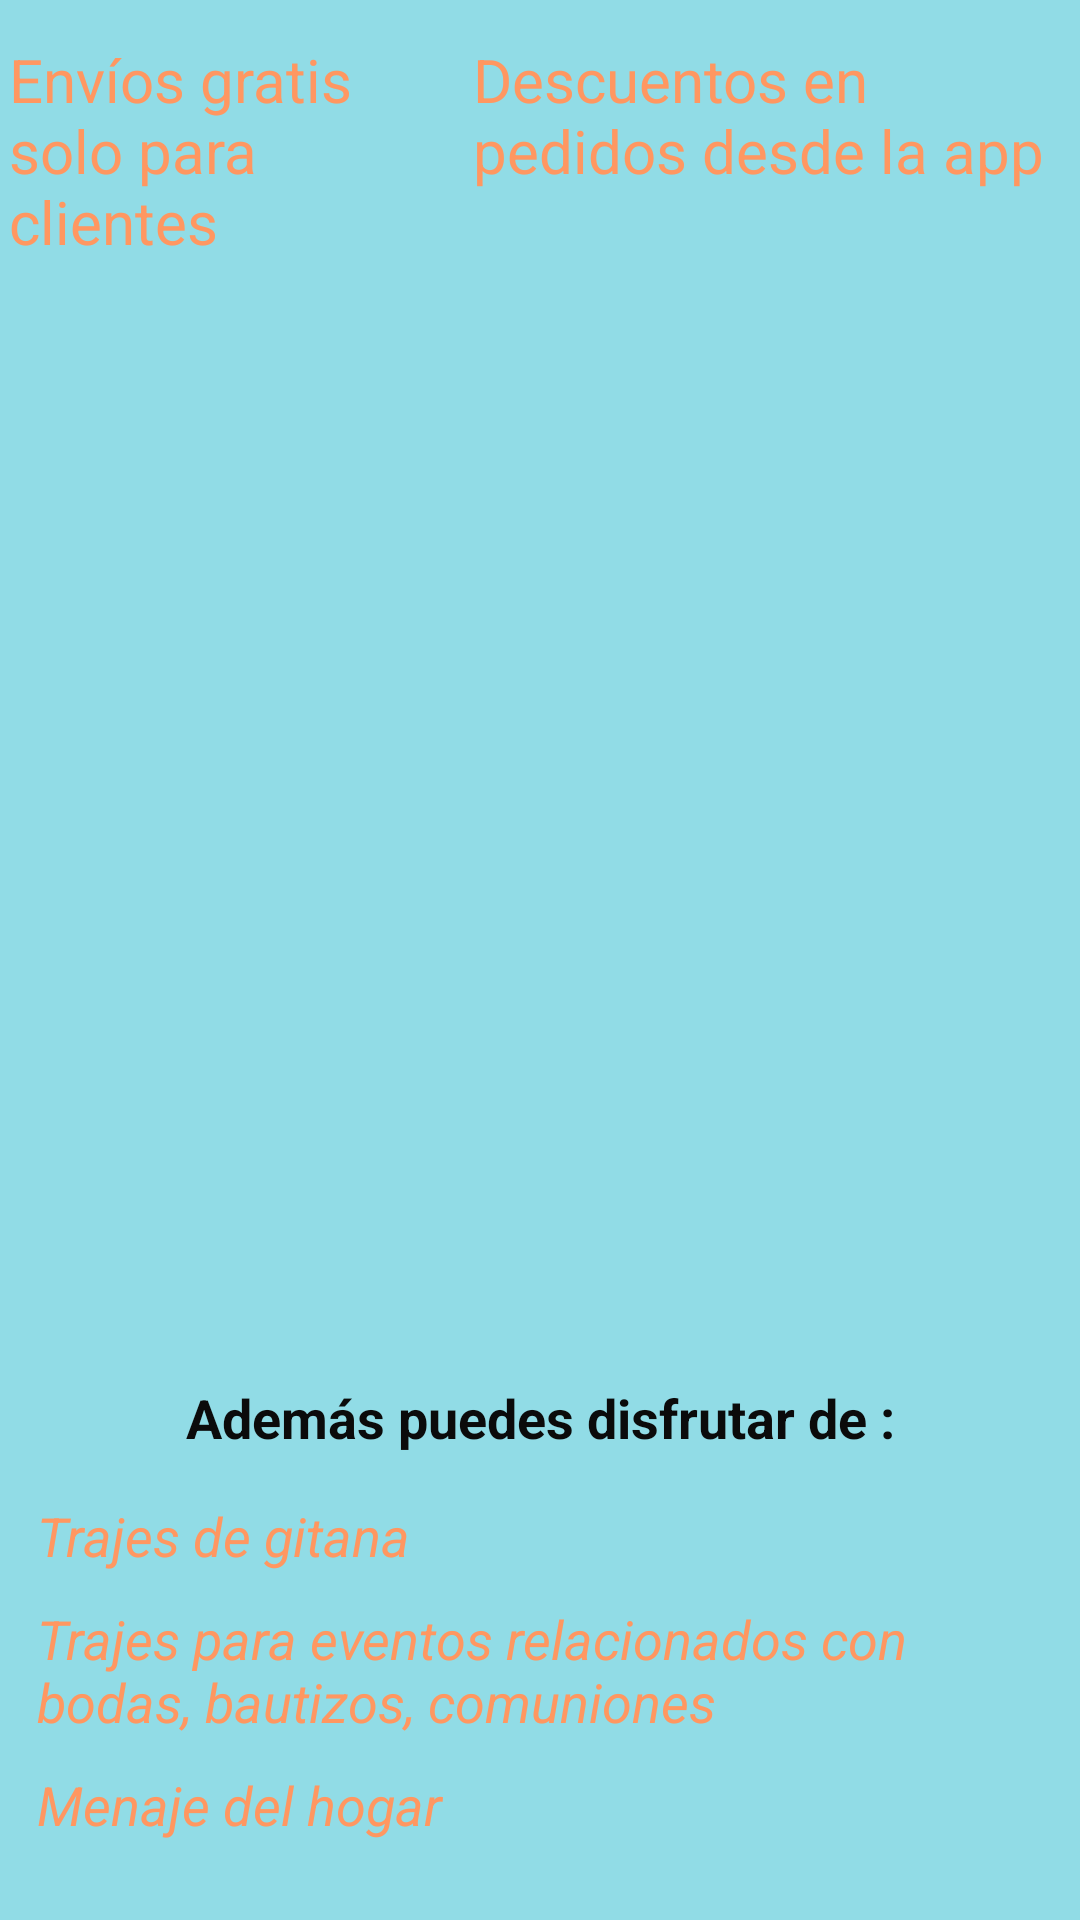

This screen was rendered from an Android layout file. Write that file and the resources it references.
<!-- AndroidManifest.xml: application theme Theme.TheSmileOfLuisa -->
<!-- res/layout/activity_minor.xml -->
<?xml version="1.0" encoding="utf-8"?>
<androidx.constraintlayout.widget.ConstraintLayout xmlns:android="http://schemas.android.com/apk/res/android"
    xmlns:app="http://schemas.android.com/apk/res-auto"
    xmlns:tools="http://schemas.android.com/tools"
    android:layout_width="match_parent"
    android:layout_height="match_parent"
    android:layout_weight="4"
    android:background="#91DCE6"
    tools:context=".MinorActivity">

    <LinearLayout
        android:id="@+id/linearLayout"
        android:layout_width="match_parent"
        android:layout_height="0dp"
        android:orientation="horizontal"
        app:layout_constraintEnd_toEndOf="parent"
        app:layout_constraintStart_toStartOf="parent"
        app:layout_constraintTop_toTopOf="parent">

        <TextView
            android:id="@+id/tvHeader"
            android:layout_width="wrap_content"
            android:layout_height="wrap_content"
            android:layout_marginTop="10dp"
            android:layout_weight="1"
            android:padding="3dp"
            android:text="Envíos gratis solo para clientes"
            android:textColor="#FF9761"
            android:textSize="20sp" />

        <TextView
            android:id="@+id/tvOtherHeader"
            android:layout_width="wrap_content"
            android:layout_height="wrap_content"
            android:layout_marginTop="10dp"
            android:layout_weight="1"
            android:padding="3dp"
            android:text="Descuentos en pedidos desde la app"
            android:textColor="#FF9761"
            android:textSize="20sp" />
    </LinearLayout>

    <androidx.viewpager2.widget.ViewPager2
        android:id="@+id/vpPhotos"
        android:layout_width="410dp"
        android:layout_height="300dp"
        android:layout_marginTop="20dp"
        app:layout_constraintEnd_toEndOf="parent"
        app:layout_constraintStart_toStartOf="parent"
        app:layout_constraintTop_toBottomOf="@+id/linearLayout" />

    <LinearLayout
        android:id="@+id/linearLayout2"
        android:layout_width="match_parent"
        android:layout_height="0dp"
        android:orientation="horizontal"
        app:layout_constraintEnd_toEndOf="parent"
        app:layout_constraintStart_toStartOf="parent"
        app:layout_constraintTop_toBottomOf="@+id/vpPhotos"/>

    <LinearLayout
        android:id="@+id/linearLayout3"
        android:layout_width="match_parent"
        android:layout_height="0dp"
        android:layout_marginTop="50dp"
        android:gravity="center"
        android:orientation="vertical"
        app:layout_constraintEnd_toEndOf="parent"
        app:layout_constraintStart_toStartOf="parent"
        app:layout_constraintTop_toBottomOf="@+id/linearLayout2">

        <TextView
            android:id="@+id/tvMoreThings"
            android:layout_width="match_parent"
            android:layout_height="wrap_content"
            android:gravity="center"
            android:text="Además puedes disfrutar de :"
            android:textColor="#0B0B0B"
            android:textSize="18sp"
            android:textStyle="bold" />

        <TextView
            android:id="@+id/tvOutfit"
            android:layout_width="match_parent"
            android:layout_height="wrap_content"
            android:layout_marginStart="5dp"
            android:layout_marginLeft="5dp"
            android:layout_marginTop="10dp"
            android:padding="5dp"
            android:text="Trajes de gitana"
            android:textColor="#FF9761"
            android:textSize="18sp"
            android:textStyle="italic" />

        <TextView
            android:id="@+id/tvOtherOutfit"
            android:layout_width="match_parent"
            android:layout_height="wrap_content"
            android:layout_marginStart="5dp"
            android:layout_marginLeft="5dp"
            android:padding="5dp"
            android:text="Trajes para eventos relacionados con bodas, bautizos, comuniones"
            android:textColor="#FF9761"
            android:textSize="18sp"
            android:textStyle="italic" />

        <TextView
            android:id="@+id/tvHome"
            android:layout_width="match_parent"
            android:layout_height="wrap_content"
            android:layout_marginStart="5dp"
            android:layout_marginLeft="5dp"
            android:padding="5dp"
            android:text="Menaje del hogar"
            android:textColor="#FF9761"
            android:textSize="18sp"
            android:textStyle="italic" />

        <TextView
            android:id="@+id/tvAccess"
            android:layout_width="match_parent"
            android:layout_height="wrap_content"
            android:layout_marginTop="20dp"
            android:gravity="center"
            android:text="Haz login y compruebálo"
            android:textColor="#0B0B0B"
            android:textSize="18sp"
            android:textStyle="bold" />
    </LinearLayout>

    <com.google.android.material.floatingactionbutton.FloatingActionButton
        android:id="@+id/faLogin"
        android:layout_width="wrap_content"
        android:layout_height="wrap_content"
        android:layout_marginTop="15dp"
        android:layout_marginEnd="15dp"
        android:layout_marginRight="15dp"
        android:clickable="true"
        app:backgroundTint="#FF9761"
        app:layout_constraintEnd_toEndOf="parent"
        app:layout_constraintTop_toBottomOf="@+id/linearLayout3"
        app:srcCompat="@android:drawable/ic_menu_send" />

</androidx.constraintlayout.widget.ConstraintLayout>
<!-- resources referenced by this layout -->
<resources>
  <style name="Theme.TheSmileOfLuisa" parent="Theme.MaterialComponents.DayNight.NoActionBar">
          
          <item name="colorPrimary">@color/purple_500</item>
          <item name="colorPrimaryVariant">@color/purple_700</item>
          <item name="colorOnPrimary">@color/white</item>
          
          <item name="colorSecondary">@color/teal_200</item>
          <item name="colorSecondaryVariant">@color/teal_700</item>
          <item name="colorOnSecondary">@color/black</item>
          
          <item name="android:statusBarColor" tools:targetApi="l">?attr/colorPrimaryVariant</item>
          
      </style>
  <!-- not gathered from this repository: default colours our renderer supplied (Android Studio template values) -->
  <color name="purple_500">#FF6200EE</color>
  <color name="purple_700">#FF3700B3</color>
  <color name="teal_200">#FF03DAC5</color>
  <color name="teal_700">#FF018786</color>
  <color name="black">#FF000000</color>
  <color name="white">#FFFFFFFF</color>
</resources>
